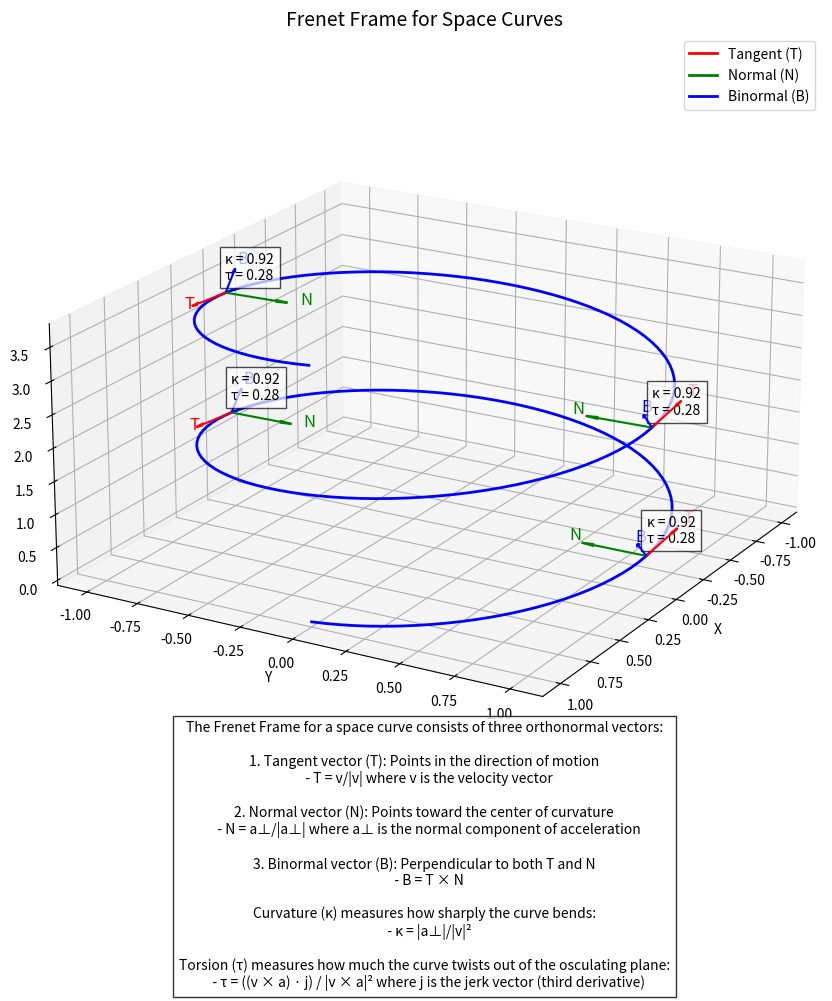

This chart was generated by the following Python code: (Note: this script raises an exception after producing the figure.)
import numpy as np
import matplotlib.pyplot as plt
from mpl_toolkits.mplot3d import Axes3D
from matplotlib.patches import FancyArrowPatch
from mpl_toolkits.mplot3d import proj3d

# Create figure
fig = plt.figure(figsize=(12, 10))
ax = fig.add_subplot(111, projection='3d')

# Create a helix (space curve)
t = np.linspace(0, 4*np.pi, 200)
a, b = 1.0, 0.3  # radius and pitch
x = a*np.cos(t)
y = a*np.sin(t)
z = b*t

# Plot the curve
ax.plot(x, y, z, 'b-', linewidth=2, label='Space Curve')

# Calculate Frenet frame at selected points
points_to_show = [25, 75, 125, 175]  # Indices of points to show Frenet frame
colors = ['r', 'g', 'b']  # Colors for T, N, B

for i in points_to_show:
    # Calculate derivatives
    dt = t[1] - t[0]
    
    # First derivatives (velocity vector)
    dx_dt = np.gradient(x, dt)[i]
    dy_dt = np.gradient(y, dt)[i]
    dz_dt = np.gradient(z, dt)[i]
    
    # Tangent vector (T)
    velocity = np.array([dx_dt, dy_dt, dz_dt])
    speed = np.linalg.norm(velocity)
    tangent = velocity / speed
    
    # Second derivatives (acceleration vector)
    d2x_dt2 = np.gradient(np.gradient(x, dt), dt)[i]
    d2y_dt2 = np.gradient(np.gradient(y, dt), dt)[i]
    d2z_dt2 = np.gradient(np.gradient(z, dt), dt)[i]
    
    acceleration = np.array([d2x_dt2, d2y_dt2, d2z_dt2])
    
    # Normal component of acceleration
    acc_parallel = np.dot(acceleration, tangent) * tangent
    acc_normal = acceleration - acc_parallel
    
    # Normal vector (N)
    normal_magnitude = np.linalg.norm(acc_normal)
    if normal_magnitude < 1e-10:  # Avoid division by zero
        normal = np.array([0, 0, 0])
    else:
        normal = acc_normal / normal_magnitude
    
    # Binormal vector (B)
    binormal = np.cross(tangent, normal)
    
    # Calculate curvature and torsion
    curvature = np.linalg.norm(acc_normal) / (speed**2)
    
    # For torsion, we need third derivatives
    d3x_dt3 = np.gradient(np.gradient(np.gradient(x, dt), dt), dt)[i]
    d3y_dt3 = np.gradient(np.gradient(np.gradient(y, dt), dt), dt)[i]
    d3z_dt3 = np.gradient(np.gradient(np.gradient(z, dt), dt), dt)[i]
    
    jerk = np.array([d3x_dt3, d3y_dt3, d3z_dt3])
    
    # Torsion formula: τ = (v × a) · j / |v × a|²
    v_cross_a = np.cross(velocity, acceleration)
    v_cross_a_magnitude_squared = np.dot(v_cross_a, v_cross_a)
    
    if v_cross_a_magnitude_squared < 1e-10:  # Avoid division by zero
        torsion = 0
    else:
        torsion = np.dot(v_cross_a, jerk) / v_cross_a_magnitude_squared
    
    # Scale vectors for visualization
    scale = 0.3
    
    # Draw Frenet frame at the selected point
    point = np.array([x[i], y[i], z[i]])
    
    # Vectors of the Frenet frame
    vectors = [tangent, normal, binormal]
    vector_names = ['T', 'N', 'B']
    
    # Draw each vector
    for j, (vector, name, color) in enumerate(zip(vectors, vector_names, colors)):
        end_point = point + scale * vector
        ax.quiver(point[0], point[1], point[2], 
                  scale * vector[0], scale * vector[1], scale * vector[2],
                  color=color, arrow_length_ratio=0.2)
        
        # Add text label for each vector
        text_pos = point + 1.2 * scale * vector
        ax.text(text_pos[0], text_pos[1], text_pos[2], name, color=color, fontsize=12)
    
    # Add text showing curvature and torsion
    ax.text(point[0], point[1], point[2] + 0.2, 
            f'κ = {curvature:.2f}\nτ = {torsion:.2f}', 
            color='black', fontsize=10,
            bbox=dict(facecolor='white', alpha=0.7))

# Add a legend
from matplotlib.lines import Line2D
custom_lines = [Line2D([0], [0], color='r', lw=2),
                Line2D([0], [0], color='g', lw=2),
                Line2D([0], [0], color='b', lw=2)]
ax.legend(custom_lines, ['Tangent (T)', 'Normal (N)', 'Binormal (B)'], loc='upper right')

# Set labels and title
ax.set_xlabel('X')
ax.set_ylabel('Y')
ax.set_zlabel('Z')
ax.set_title('Frenet Frame for Space Curves', fontsize=14)

# Add explanation text
explanation = """The Frenet Frame for a space curve consists of three orthonormal vectors:

1. Tangent vector (T): Points in the direction of motion
   - T = v/|v| where v is the velocity vector

2. Normal vector (N): Points toward the center of curvature
   - N = a⊥/|a⊥| where a⊥ is the normal component of acceleration

3. Binormal vector (B): Perpendicular to both T and N
   - B = T × N

Curvature (κ) measures how sharply the curve bends:
   - κ = |a⊥|/|v|²

Torsion (τ) measures how much the curve twists out of the osculating plane:
   - τ = ((v × a) · j) / |v × a|² where j is the jerk vector (third derivative)"""

# Add the explanation as a text box in the figure
plt.figtext(0.5, 0.01, explanation, ha='center', fontsize=10, 
            bbox=dict(facecolor='white', alpha=0.8), 
            wrap=True)

# Adjust the view
ax.view_init(elev=20, azim=30)
ax.set_box_aspect([1,1,0.5])

# Adjust layout and save
plt.tight_layout(rect=[0, 0.15, 1, 1])  # Make room for the explanation text
plt.savefig('/home/<user>/differential_geometry_textbook/visualizations/ch4_frenet_frame_space_curve.png', dpi=300, bbox_inches='tight')
plt.close()

print("Visualization saved to: /home/<user>/differential_geometry_textbook/visualizations/ch4_frenet_frame_space_curve.png")
